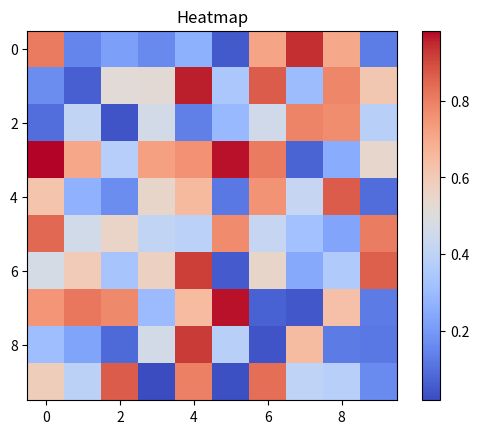

The script that saved this image:
import seaborn as sns
import numpy as np
import matplotlib.pyplot as plt
data = np.random.rand(10,10)  # Generate a 10x10 matrix of random values

# Create heatmap
plt.imshow(data, cmap='coolwarm', interpolation='nearest')
plt.colorbar()
plt.title("Heatmap")
plt.show()